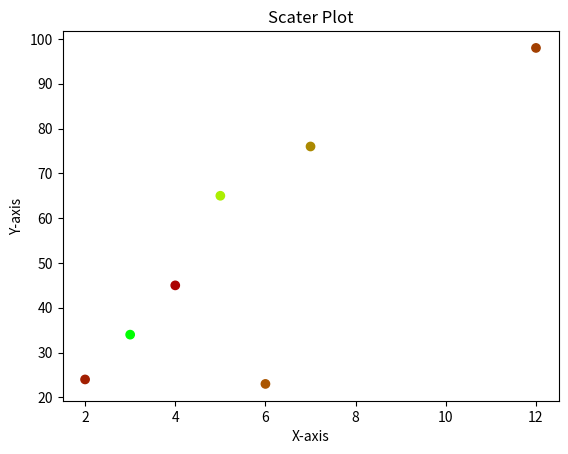

This figure's Python source:
import matplotlib.pyplot as plt
import numpy as np

x = np.array([3, 4, 5, 6, 7, 2, 12])
y = np.array([34, 45, 65, 23, 76, 24, 98])

plt.title("Scater Plot")
plt.xlabel("X-axis")
plt.ylabel("Y-axis")

plt.scatter(
    x,
    y,
    c=[
        "#00ff01",
        "#ab0101",
        "#abef01",
        "#ab5601",
        "#ab8901",
        "#a21f01",
        "#a23f01",
    ],
)
plt.show()
